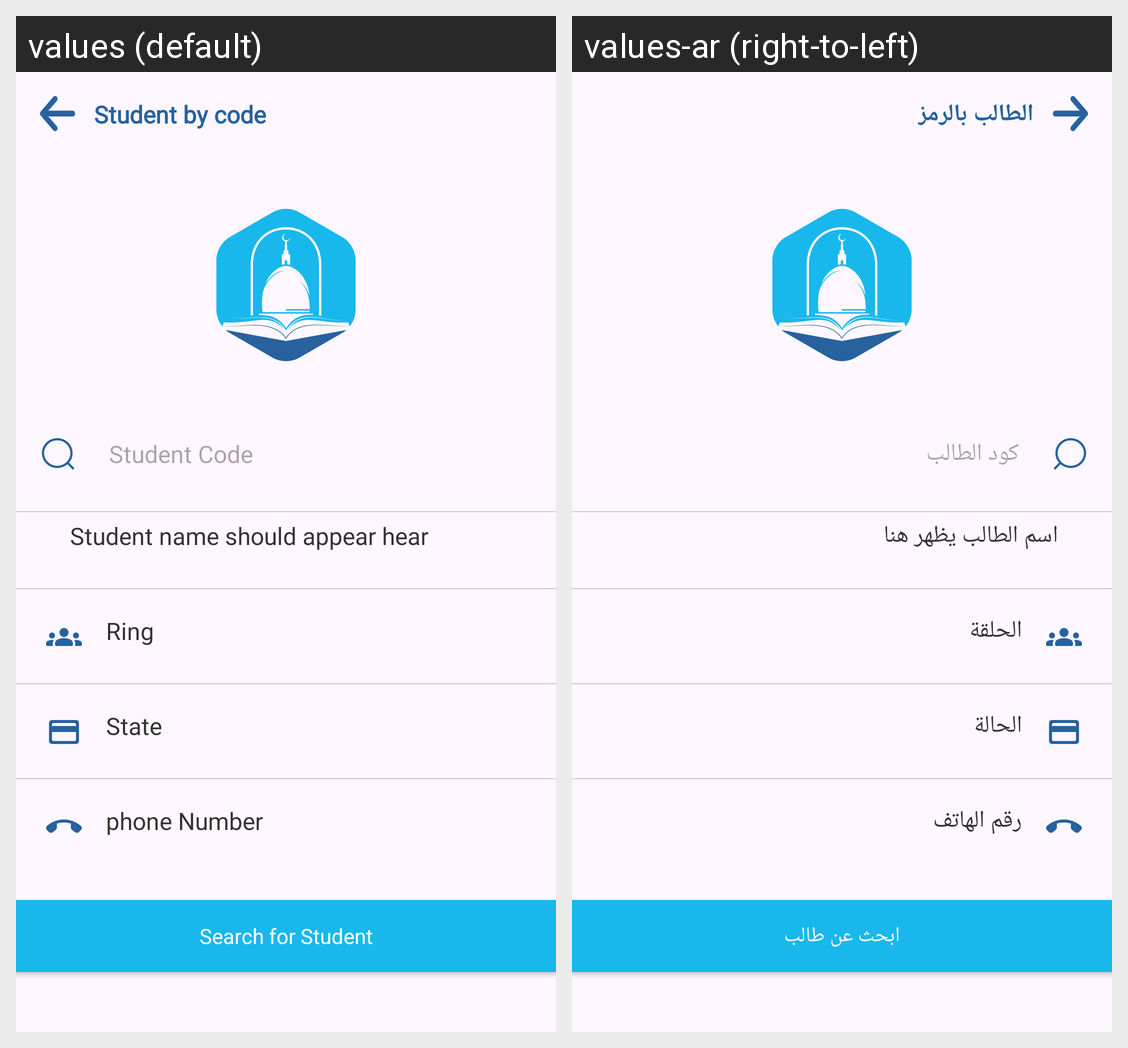

This grid shows one Android layout under two languages. Give, for every string resource on the screen, its name, the default text and each shown locale's text.
Android screen res/layout/fragment_show_student_bycode.xml rendered under 2 locales, left to right: values (default), values-ar (right-to-left). Device: Nexus 5 (rendered at 1080×1920; each locale shown at half size, 540×960, under a caption strip naming it); theme Base.Theme.Hafez.
Strings drawn on this screen, with the default value and each locale's value (text and hints the layout hard-codes, and strings that could not be matched under every locale, appear in the picture but are not listed):

student_by_code
  values: Student by code
  values-ar: الطالب بالرمز

student_code
  values: Student Code
  values-ar: كود الطالب

student_name_should_appear_hear
  values: Student name should appear hear
  values-ar: اسم الطالب يظهر هنا

ring
  values: Ring
  values-ar: الحلقة

passedState
  values: State
  values-ar: الحالة

phone_number
  values: phone Number
  values-ar: رقم الهاتف

search_forStudent
  values: Search for Student
  values-ar: ابحث عن طالب
